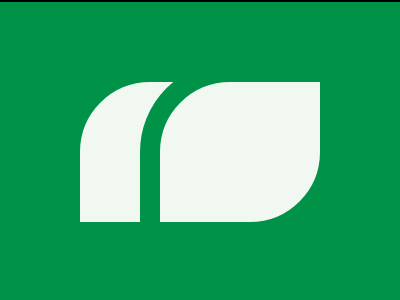

Write a web page that renders exactly this picture using CSS.

<!DOCTYPE html>
<html lang="en">
  <head>
    <meta charset="UTF-8" />
    <meta name="viewport" content="width=device-width, initial-scale=1.0" />
    <title>06-01-2024</title>
    <style>
      section {
        width: 400px;
        height: 300px;
        overflow: hidden;
        position: relative !important;
        border: 2px solid black;
        box-sizing: content-box !important;
      }
      html {
        min-height: 100vh;
        display: grid;
        place-content: center;
        background: gainsboro !important;
      }
      * {
        margin: 0;
        background: #009247;
      }
      p,
      h6 {
        position: absolute;
        background: #f0f8f1;
        width: 160px;
        height: 140px;
        inset: 60px;
        border: 20px solid #009247;
        border-radius: 90px 0;
      }
      h6 {
        left: 140px;
      }
    </style>
  </head>
  <body>
    <section>
      <p></p>
      <h6></h6>
    </section>
  </body>
</html>
